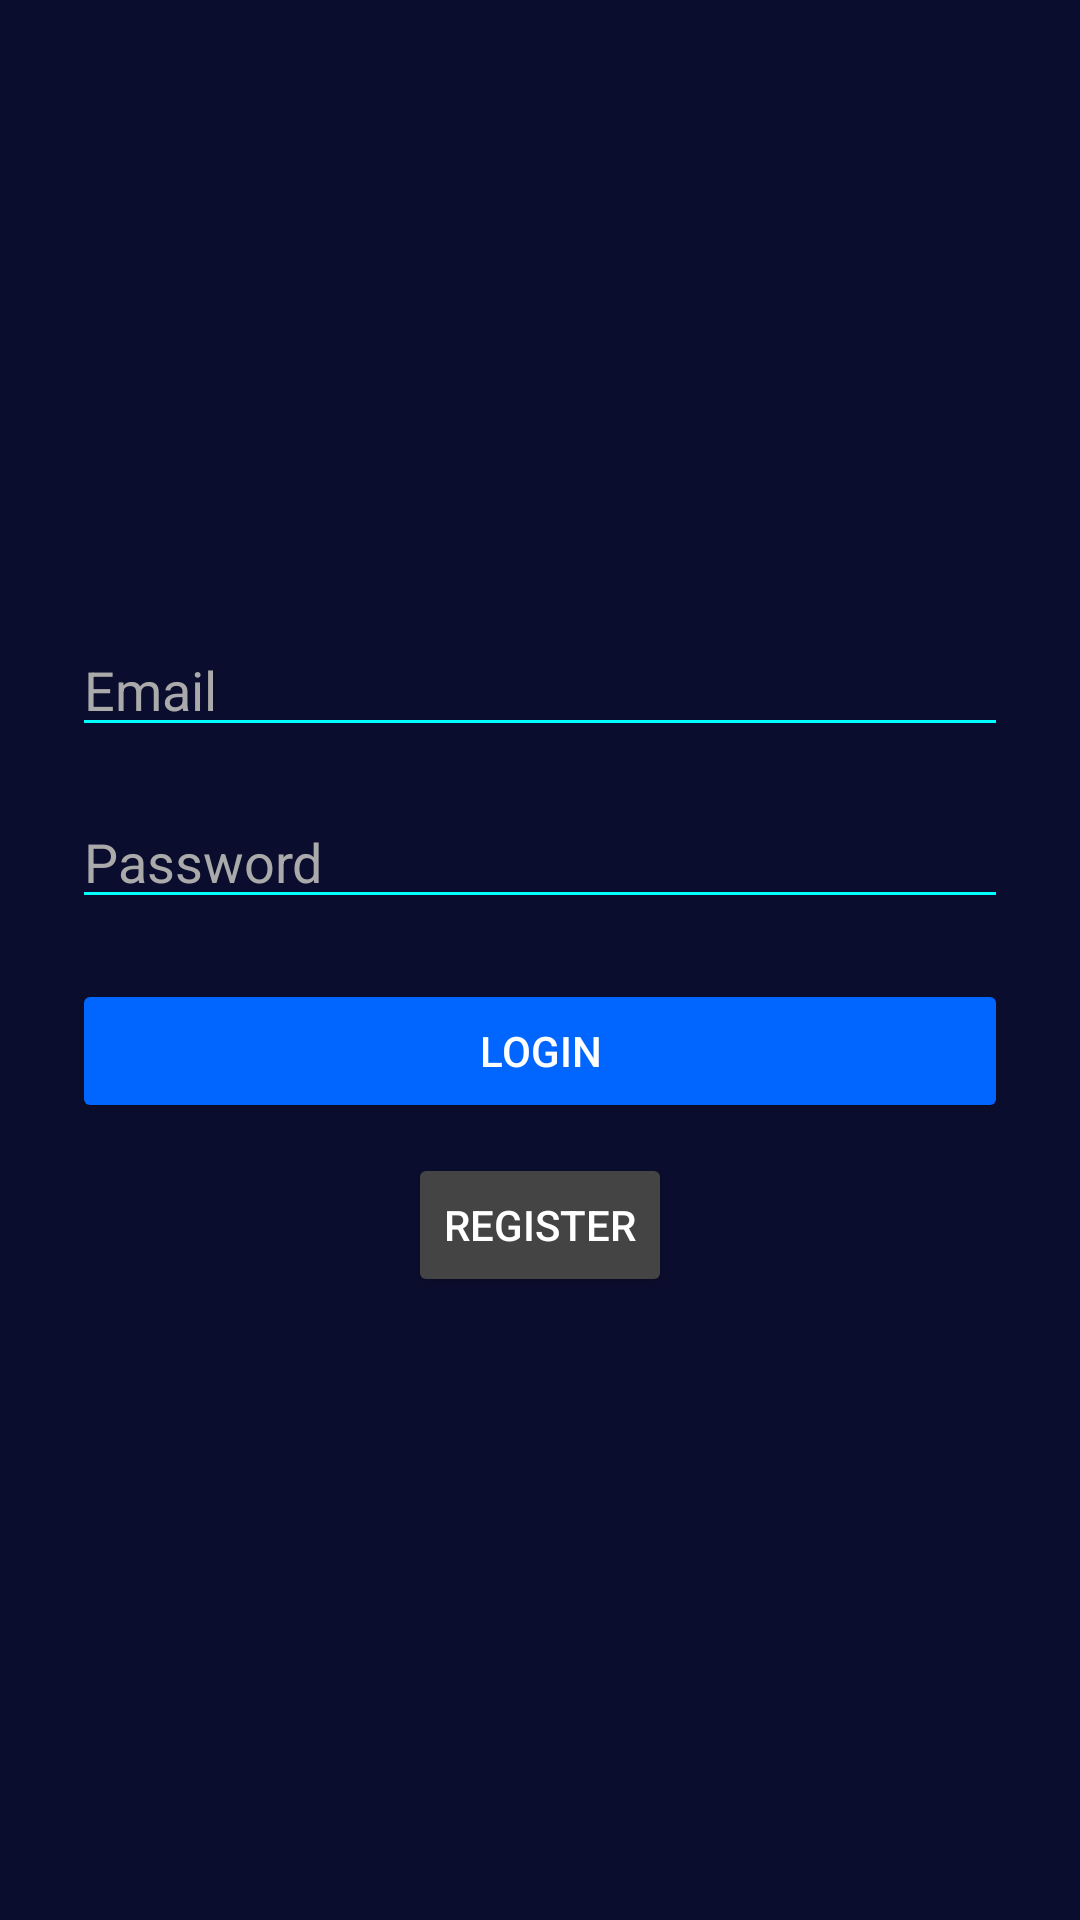

Android layout source for this screen:
<!-- AndroidManifest.xml: application theme Theme.PowerMeter7 -->
<!-- res/layout/activity_login.xml -->
<?xml version="1.0" encoding="utf-8"?>
<LinearLayout
    xmlns:android="http://schemas.android.com/apk/res/android"
    xmlns:tools="http://schemas.android.com/tools"
    android:orientation="vertical"
    android:gravity="center"
    android:padding="24dp"
    android:background="#0B0D2E"
    android:layout_width="match_parent"
    android:layout_height="match_parent">

    <EditText
        android:id="@+id/emailInput"
        android:hint="Email"
        android:inputType="textEmailAddress"
        android:layout_width="match_parent"
        android:layout_height="wrap_content"
        android:backgroundTint="#00FFFF"
        android:textColor="#FFFFFF"
        android:textColorHint="#AAAAAA"
        tools:ignore="HardcodedText" />

    <EditText
        android:id="@+id/passwordInput"
        android:hint="Password"
        android:inputType="textPassword"
        android:layout_width="match_parent"
        android:layout_height="wrap_content"
        android:layout_marginTop="16dp"
        android:backgroundTint="#00FFFF"
        android:textColor="#FFFFFF"
        android:textColorHint="#AAAAAA"
        tools:ignore="HardcodedText" />

    <Button
        android:id="@+id/loginBtn"
        android:text="Login"
        android:layout_width="match_parent"
        android:layout_height="wrap_content"
        android:layout_marginTop="20dp"
        android:backgroundTint="#0066FF"
        android:textColor="#FFFFFF"
        tools:ignore="HardcodedText" />

    <Button
        android:id="@+id/registerLink"
        android:layout_width="wrap_content"
        android:layout_height="wrap_content"
        android:layout_marginTop="10dp"
        android:backgroundTint="#444444"
        android:text="Register"
        android:textColor="#FFFFFF"
        tools:ignore="HardcodedText" />
</LinearLayout>
<!-- resources referenced by this layout -->
<resources>
  <style name="Theme.PowerMeter7" parent="Base.Theme.PowerMeter7" />
  <style name="Base.Theme.PowerMeter7" parent="Theme.Material3.DayNight.NoActionBar">
          
          
      </style>
</resources>
